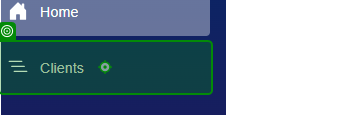
Task: User Acceptance Testing
Workflow: CLIENTS AUTOMATION

Step 1: click on 'Clients'

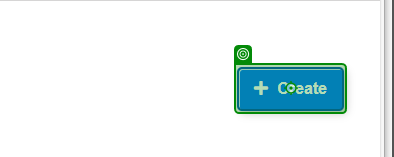
Step 2: click on 'Create'

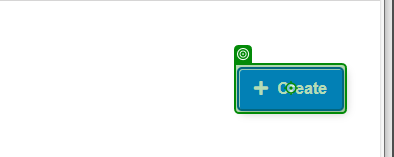
Step 3: Button 'Create'

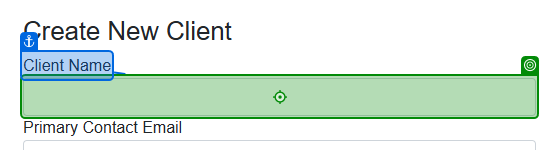
Step 4: type "[CurrentRow.Item("ClientName").ToString]" into 'Client Name'

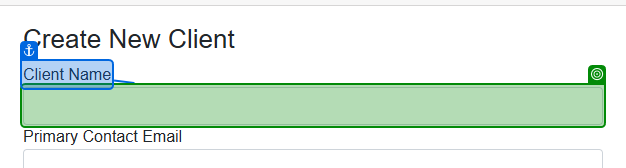
Step 5: type a value into 'Client Name'

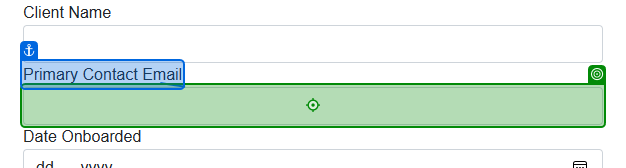
Step 6: type "[CurrentRow.Item("PrimaryContactEmail").ToString]" into 'Primary Contact Email'

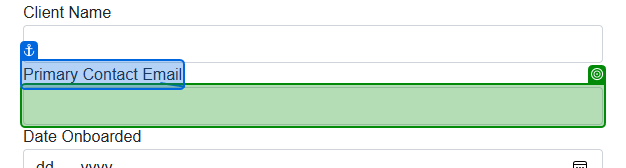
Step 7: type a value into 'Primary Contact Email'

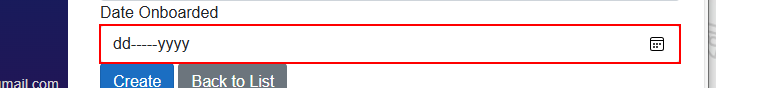
Step 8: type [AssignDate] into the text box

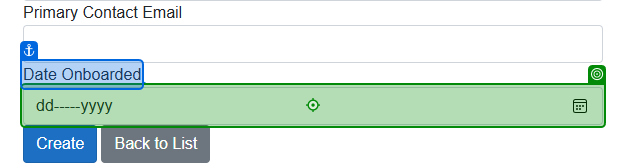
Step 9: type [AssignDate] into 'Date Onboarded'

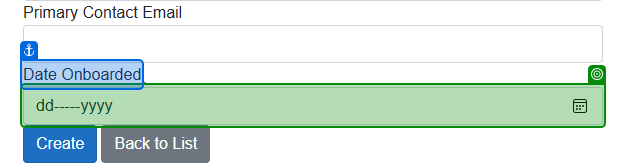
Step 10: type a value into 'Date Onboarded'

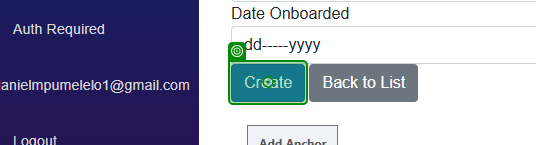
Step 11: click on 'Create'